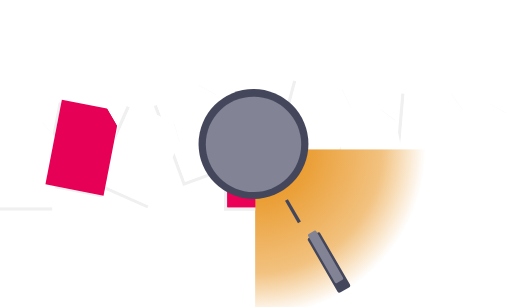
t = 0.00 s
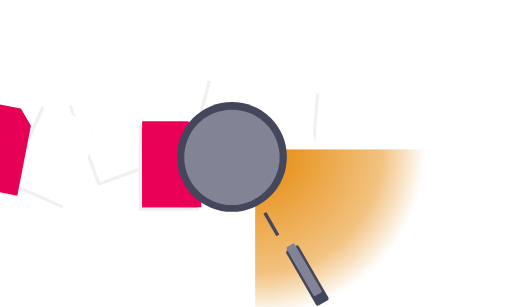
t = 0.59 s
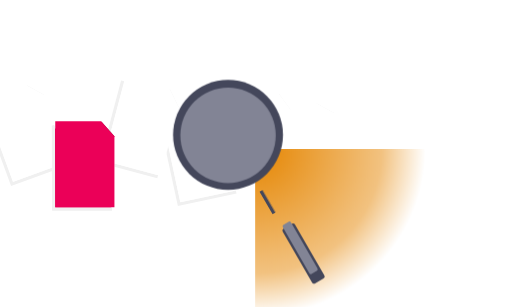
t = 1.20 s
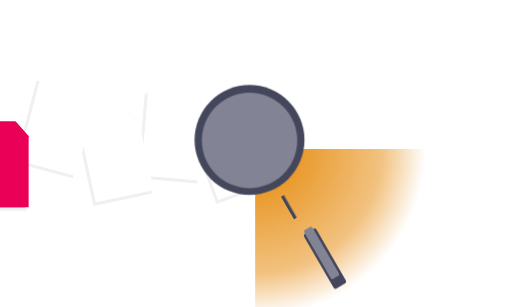
t = 1.79 s
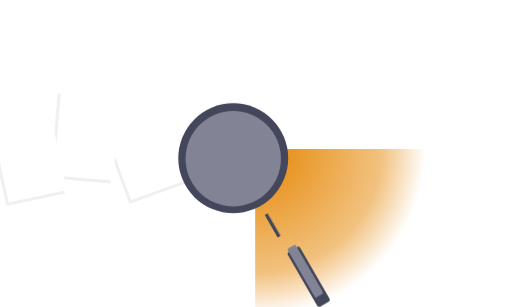
t = 2.40 s
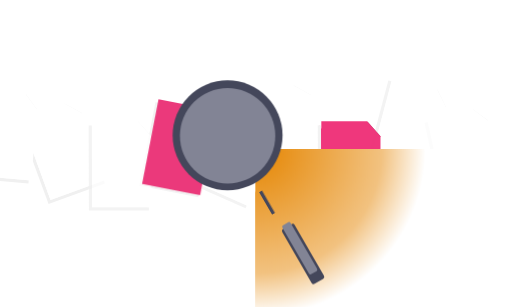
t = 2.96 s

The animated SVG that drew these frames (rendered in a browser with its animation timeline set to each time). Animation: 24 SMIL elements (animate=10,animateTransform=14); one cycle of 3.60 s, repeats indefinitely.

<?xml version="1.0" encoding="utf-8"?><svg fill="none" viewBox="0 0 1000 600" xmlns="http://www.w3.org/2000/svg"><defs><radialGradient id="null" gradientUnits="userSpaceOnUse" spreadMethod="pad" cx="0" cy="0" r="325.844" fy="0" fx="0"><stop offset="0%" stop-color="#e58500" /><stop offset="74.3%" stop-color="#f2c280" /><stop offset="100%" stop-color="#ffffff" /></radialGradient><radialGradient id="null" gradientUnits="userSpaceOnUse" spreadMethod="pad" cx="0" cy="0" r="408.008" fy="0" fx="0"><stop offset="0%" stop-color="#ffffff" /><stop offset="74.5%" stop-color="#ffffff" /><stop offset="100%" stop-color="#ffffff" /></radialGradient></defs><g transform="matrix(1,0,0,1,500,300)" id="Colour gradient"><g id="Rectangle 1" transform="matrix(1,0,0,1,-1.207,-7.988)"><rect height="468.023" width="989.586" y="0" x="0" fill="url(#null)" /></g></g><g id="Page 9"><g transform="translate(953.107,298.259)"><animateTransform repeatCount="indefinite" type="translate" attributeName="transform" dur="3.6s" begin="0s" calcMode="spline" values="953.107 298.259; 841.107 298.259; 729.107 298.259; 617.15 298.259; 505.15 298.259; 393.15 298.259; 281.15 298.259; 169.15 298.259; 57.15 298.259; -59.975 298.259" keyTimes="0; 0.111; 0.222; 0.333; 0.444; 0.556; 0.667; 0.778; 0.889; 1" keySplines="0 0 1 1; 0 0 1 1; 0 0 1 1; 0 0 1 1; 0 0 1 1; 0 0 1 1; 0 0 1 1; 0 0 1 1; 0 0 1 1" fill="freeze" /><g transform="scale(0.521,0.521) translate(290.185,51.964)"><g id="Shape 14" transform="matrix(0.94,-0.342,0.342,0.94,-293.067,-126.428)"><g id="Shape 2" fill="#ffffff" fill-opacity="1"><path fill="#f0f0f0" fill-opacity="1" d="M43.75,-101.25L43.75,-45.25L92.75,-45.25L43.75,-101.25Z" /></g><g id="Shape 3" fill="#ffffff" fill-opacity="1"><path stroke-linejoin="miter" stroke-linecap="butt" stroke-width="12" stroke-opacity="1" stroke="#f0f0f0" d="M-136,-86L-135,227L84,227" /></g><g id="Shape 4" transform="matrix(1,0,0,1,-3,0)" fill="#ffffff" fill-opacity="1"><path stroke-linejoin="miter" stroke-linecap="round" stroke-width="5" stroke-opacity="1" stroke="#44475b" fill="#f0f0f0" fill-opacity="1" d="M-83,-34L-39,-34" /></g><g id="Shape 5" fill="#ffffff" fill-opacity="1"><path stroke-linejoin="miter" stroke-linecap="round" stroke-width="5" stroke-opacity="1" stroke="#44475b" fill="#f0f0f0" fill-opacity="1" d="M-86,-13L52,-13" /></g><g id="Shape 6" transform="matrix(0.747,0,0,0.931,0,37.746)" fill="#ffffff" fill-opacity="1"><path stroke-linejoin="miter" stroke-linecap="round" stroke-width="5" stroke-opacity="1" stroke="#44475b" fill="#f0f0f0" fill-opacity="1" d="M-115.452,9L22.548,9" /></g><g id="Shape 7" transform="matrix(1,0,0,1,0,37.746)" fill="#ffffff" fill-opacity="1"><path stroke-linejoin="miter" stroke-linecap="round" stroke-width="5" stroke-opacity="1" stroke="#44475b" fill="#f0f0f0" fill-opacity="1" d="M-86,-12L52,-12" /></g><g id="Shape 8" transform="matrix(1,0,0,1,0,37.746)" fill="#ffffff" fill-opacity="1"><path stroke-linejoin="miter" stroke-linecap="round" stroke-width="5" stroke-opacity="1" stroke="#44475b" fill="#f0f0f0" fill-opacity="1" d="M-86,-31L52,-31" /></g><path d="M43,-102L-129,-102L-129,221L93,221L93,-45L43,-102Z" fill="#ffffff" fill-opacity="1" /></g></g></g></g><g opacity="1" id="Page 8"><animate repeatCount="indefinite" attributeName="opacity" dur="0.05s" begin="3.1666666666666665s" calcMode="spline" values="1; 0; 0; 1" keyTimes="0; 0.333; 0.667; 1" keySplines="0 0 1 1; 0 0 1 1; 0 0 1 1" fill="freeze" /><g transform="translate(838.785,265.228)"><animateTransform repeatCount="indefinite" type="translate" attributeName="transform" dur="3.6s" begin="0s" calcMode="spline" values="838.785 265.228; 726.785 265.228; 614.785 265.228; 502.829 265.228; 390.829 265.228; 278.829 265.228; 166.829 265.228; 54.829 265.228; -57.171 265.228; 953.1 265.228; 835.975 265.228" keyTimes="0; 0.111; 0.222; 0.333; 0.444; 0.556; 0.667; 0.778; 0.884; 0.889; 1" keySplines="0 0 1 1; 0 0 1 1; 0 0 1 1; 0 0 1 1; 0 0 1 1; 0 0 1 1; 0 0 1 1; 0 0 1 1; 0 0 1 1; 0 0 1 1" fill="freeze" /><g transform="scale(0.521,0.521) translate(-532.36,47.582)"><g id="Shape 10" transform="matrix(0.996,0.087,-0.087,0.996,561.211,-107.883)"><g id="Shape 2" fill="#ffffff" fill-opacity="1"><path fill="#f0f0f0" fill-opacity="1" d="M43.75,-101.25L43.75,-45.25L92.75,-45.25L43.75,-101.25Z" /></g><g id="Shape 3" fill="#ffffff" fill-opacity="1"><path stroke-linejoin="miter" stroke-linecap="butt" stroke-width="12" stroke-opacity="1" stroke="#f0f0f0" d="M-136,-86L-135,227L84,227" /></g><g id="Shape 4" transform="matrix(1,0,0,1,-3,0)" fill="#ffffff" fill-opacity="1"><path stroke-linejoin="miter" stroke-linecap="round" stroke-width="5" stroke-opacity="1" stroke="#44475b" fill="#f0f0f0" fill-opacity="1" d="M-83,-34L-39,-34" /></g><g id="Shape 5" fill="#ffffff" fill-opacity="1"><path stroke-linejoin="miter" stroke-linecap="round" stroke-width="5" stroke-opacity="1" stroke="#44475b" fill="#f0f0f0" fill-opacity="1" d="M-86,-13L52,-13" /></g><g id="Shape 6" transform="matrix(0.747,0,0,0.931,0,37.746)" fill="#ffffff" fill-opacity="1"><path stroke-linejoin="miter" stroke-linecap="round" stroke-width="5" stroke-opacity="1" stroke="#44475b" fill="#f0f0f0" fill-opacity="1" d="M-115.452,9L22.548,9" /></g><g id="Shape 7" transform="matrix(1,0,0,1,0,37.746)" fill="#ffffff" fill-opacity="1"><path stroke-linejoin="miter" stroke-linecap="round" stroke-width="5" stroke-opacity="1" stroke="#44475b" fill="#f0f0f0" fill-opacity="1" d="M-86,-12L52,-12" /></g><g id="Shape 8" transform="matrix(1,0,0,1,0,37.746)" fill="#ffffff" fill-opacity="1"><path stroke-linejoin="miter" stroke-linecap="round" stroke-width="5" stroke-opacity="1" stroke="#44475b" fill="#f0f0f0" fill-opacity="1" d="M-86,-31L52,-31" /></g><path d="M43,-102L-129,-102L-129,221L93,221L93,-45L43,-102Z" fill="#ffffff" fill-opacity="1" /></g></g></g></g><g opacity="1" id="Page 7"><animate repeatCount="indefinite" attributeName="opacity" dur="0.05s" begin="2.7666666666666666s" calcMode="spline" values="1; 0; 0; 1" keyTimes="0; 0.333; 0.667; 1" keySplines="0 0 1 1; 0 0 1 1; 0 0 1 1" fill="freeze" /><g transform="translate(726.532,305.591)"><animateTransform repeatCount="indefinite" type="translate" attributeName="transform" dur="3.6s" begin="0s" calcMode="spline" values="726.532 305.591; 614.532 305.591; 502.532 305.591; 390.575 305.591; 278.575 305.591; 166.575 305.591; 54.575 305.591; -57.425 305.591; 953.1 305.591; 841.1 305.591; 723.975 305.591" keyTimes="0; 0.111; 0.222; 0.333; 0.444; 0.556; 0.667; 0.773; 0.778; 0.889; 1" keySplines="0 0 1 1; 0 0 1 1; 0 0 1 1; 0 0 1 1; 0 0 1 1; 0 0 1 1; 0 0 1 1; 0 0 1 1; 0 0 1 1; 0 0 1 1" fill="freeze" /><g transform="scale(0.521,0.521) translate(-342.629,-29.948)"><g id="Shape 9" transform="matrix(0.978,-0.208,0.208,0.978,349.625,-40.75)"><g id="Shape 2" fill="#ffffff" fill-opacity="1"><path fill="#f0f0f0" fill-opacity="1" d="M43.75,-101.25L43.75,-45.25L92.75,-45.25L43.75,-101.25Z" /></g><g id="Shape 3" fill="#ffffff" fill-opacity="1"><path stroke-linejoin="miter" stroke-linecap="butt" stroke-width="12" stroke-opacity="1" stroke="#f0f0f0" d="M-136,-86L-135,227L84,227" /></g><g id="Shape 4" transform="matrix(1,0,0,1,-3,0)" fill="#ffffff" fill-opacity="1"><path stroke-linejoin="miter" stroke-linecap="round" stroke-width="5" stroke-opacity="1" stroke="#44475b" fill="#f0f0f0" fill-opacity="1" d="M-83,-34L-39,-34" /></g><g id="Shape 5" fill="#ffffff" fill-opacity="1"><path stroke-linejoin="miter" stroke-linecap="round" stroke-width="5" stroke-opacity="1" stroke="#44475b" fill="#f0f0f0" fill-opacity="1" d="M-86,-13L52,-13" /></g><g id="Shape 6" transform="matrix(0.747,0,0,0.931,0,37.746)" fill="#ffffff" fill-opacity="1"><path stroke-linejoin="miter" stroke-linecap="round" stroke-width="5" stroke-opacity="1" stroke="#44475b" fill="#f0f0f0" fill-opacity="1" d="M-115.452,9L22.548,9" /></g><g id="Shape 7" transform="matrix(1,0,0,1,0,37.746)" fill="#ffffff" fill-opacity="1"><path stroke-linejoin="miter" stroke-linecap="round" stroke-width="5" stroke-opacity="1" stroke="#44475b" fill="#f0f0f0" fill-opacity="1" d="M-86,-12L52,-12" /></g><g id="Shape 8" transform="matrix(1,0,0,1,0,37.746)" fill="#ffffff" fill-opacity="1"><path stroke-linejoin="miter" stroke-linecap="round" stroke-width="5" stroke-opacity="1" stroke="#44475b" fill="#f0f0f0" fill-opacity="1" d="M-86,-31L52,-31" /></g><path d="M43,-102L-129,-102L-129,221L93,221L93,-45L43,-102Z" fill="#ffffff" fill-opacity="1" /></g></g></g></g><g opacity="1" id="Page 6"><animate repeatCount="indefinite" attributeName="opacity" dur="0.05s" begin="2.3666666666666667s" calcMode="spline" values="1; 0; 0; 1" keyTimes="0; 0.333; 0.667; 1" keySplines="0 0 1 1; 0 0 1 1; 0 0 1 1" fill="freeze" /><g transform="translate(609.656,248.135)"><animateTransform repeatCount="indefinite" type="translate" attributeName="transform" dur="3.6s" begin="0s" calcMode="spline" values="609.656 248.135; 497.656 248.135; 385.656 248.135; 273.699 248.135; 161.699 248.135; 49.699 248.135; -62.301 248.135; 953.1 248.135; 841.1 248.135; 729.1 248.135; 611.975 248.135" keyTimes="0; 0.111; 0.222; 0.333; 0.444; 0.556; 0.662; 0.667; 0.778; 0.889; 1" keySplines="0 0 1 1; 0 0 1 1; 0 0 1 1; 0 0 1 1; 0 0 1 1; 0 0 1 1; 0 0 1 1; 0 0 1 1; 0 0 1 1; 0 0 1 1" fill="freeze" /><g transform="scale(0.521,0.521) translate(-193.913,80.414)"><g id="Shape 2" transform="matrix(0.966,0.259,-0.259,0.966,237.75,-134.961)"><g id="Shape 2" fill="#ffffff" fill-opacity="1"><path fill="#f0f0f0" fill-opacity="1" d="M43.75,-101.25L43.75,-45.25L92.75,-45.25L43.75,-101.25Z" /></g><g id="Shape 3" fill="#ffffff" fill-opacity="1"><path stroke-linejoin="miter" stroke-linecap="butt" stroke-width="12" stroke-opacity="1" stroke="#f0f0f0" d="M-136,-86L-135,227L84,227" /></g><g id="Shape 4" transform="matrix(1,0,0,1,-3,0)" fill="#ffffff" fill-opacity="1"><path stroke-linejoin="miter" stroke-linecap="round" stroke-width="5" stroke-opacity="1" stroke="#44475b" fill="#f0f0f0" fill-opacity="1" d="M-83,-34L-39,-34" /></g><g id="Shape 5" fill="#ffffff" fill-opacity="1"><path stroke-linejoin="miter" stroke-linecap="round" stroke-width="5" stroke-opacity="1" stroke="#44475b" fill="#f0f0f0" fill-opacity="1" d="M-86,-13L52,-13" /></g><g id="Shape 6" transform="matrix(0.747,0,0,0.931,0,37.746)" fill="#ffffff" fill-opacity="1"><path stroke-linejoin="miter" stroke-linecap="round" stroke-width="5" stroke-opacity="1" stroke="#44475b" fill="#f0f0f0" fill-opacity="1" d="M-115.452,9L22.548,9" /></g><g id="Shape 7" transform="matrix(1,0,0,1,0,37.746)" fill="#ffffff" fill-opacity="1"><path stroke-linejoin="miter" stroke-linecap="round" stroke-width="5" stroke-opacity="1" stroke="#44475b" fill="#f0f0f0" fill-opacity="1" d="M-86,-12L52,-12" /></g><g id="Shape 8" transform="matrix(1,0,0,1,0,37.746)" fill="#ffffff" fill-opacity="1"><path stroke-linejoin="miter" stroke-linecap="round" stroke-width="5" stroke-opacity="1" stroke="#44475b" fill="#f0f0f0" fill-opacity="1" d="M-86,-31L52,-31" /></g><path d="M43,-102L-129,-102L-129,221L93,221L93,-45L43,-102Z" fill="#ffffff" fill-opacity="1" /></g></g></g></g><g opacity="1" id="Page 5"><animate repeatCount="indefinite" attributeName="opacity" dur="0.05s" begin="1.9666666666666666s" calcMode="spline" values="1; 0; 0; 1" keyTimes="0; 0.333; 0.667; 1" keySplines="0 0 1 1; 0 0 1 1; 0 0 1 1" fill="freeze" /><g transform="translate(499.957,322.538)"><animateTransform repeatCount="indefinite" type="translate" attributeName="transform" dur="3.6s" begin="0s" calcMode="spline" values="499.957 322.538; 387.957 322.538; 275.957 322.538; 164 322.538; 52 322.538; -60 322.538; 953.1 322.538; 841.1 322.538; 729.1 322.538; 617.1 322.538; 499.975 322.538" keyTimes="0; 0.111; 0.222; 0.333; 0.444; 0.551; 0.556; 0.667; 0.778; 0.889; 1" keySplines="0 0 1 1; 0 0 1 1; 0 0 1 1; 0 0 1 1; 0 0 1 1; 0 0 1 1; 0 0 1 1; 0 0 1 1; 0 0 1 1; 0 0 1 1" fill="freeze" /><g transform="scale(0.521,0.521) translate(21.5,-62.5)"><g id="Shape 1"><g id="Shape 2" fill="#ffffff" fill-opacity="1"><path fill="#f0f0f0" fill-opacity="1" d="M43.75,-101.25L43.75,-45.25L92.75,-45.25L43.75,-101.25Z" /></g><g id="Shape 3" fill="#ffffff" fill-opacity="1"><path stroke-linejoin="miter" stroke-linecap="butt" stroke-width="12" stroke-opacity="1" stroke="#f0f0f0" d="M-136,-86L-135,227L84,227" /></g><g id="Shape 4" transform="matrix(1,0,0,1,-3,0)" fill="#ffffff" fill-opacity="1"><path stroke-linejoin="miter" stroke-linecap="round" stroke-width="5" stroke-opacity="1" stroke="#44475b" fill="#f0f0f0" fill-opacity="1" d="M-83,-34L-39,-34" /></g><g id="Shape 5" fill="#ffffff" fill-opacity="1"><path stroke-linejoin="miter" stroke-linecap="round" stroke-width="5" stroke-opacity="1" stroke="#44475b" fill="#f0f0f0" fill-opacity="1" d="M-86,-13L52,-13" /></g><g id="Shape 6" transform="matrix(0.747,0,0,0.931,0,37.746)" fill="#ffffff" fill-opacity="1"><path stroke-linejoin="miter" stroke-linecap="round" stroke-width="5" stroke-opacity="1" stroke="#44475b" fill="#f0f0f0" fill-opacity="1" d="M-115.452,9L22.548,9" /></g><g id="Shape 7" transform="matrix(1,0,0,1,0,37.746)" fill="#ffffff" fill-opacity="1"><path stroke-linejoin="miter" stroke-linecap="round" stroke-width="5" stroke-opacity="1" stroke="#44475b" fill="#f0f0f0" fill-opacity="1" d="M-86,-12L52,-12" /></g><g id="Shape 8" transform="matrix(1,0,0,1,0,37.746)" fill="#ffffff" fill-opacity="1"><path stroke-linejoin="miter" stroke-linecap="round" stroke-width="5" stroke-opacity="1" stroke="#44475b" fill="#f0f0f0" fill-opacity="1" d="M-86,-31L52,-31" /></g><path d="M43,-102L-129,-102L-129,221L93,221L93,-45L43,-102Z" fill="#ffffff" fill-opacity="1" /></g></g></g></g><g opacity="1" id="Page 4"><animate repeatCount="indefinite" attributeName="opacity" dur="0.05s" begin="1.5666666666666667s" calcMode="spline" values="1; 0; 0; 1" keyTimes="0; 0.333; 0.667; 1" keySplines="0 0 1 1; 0 0 1 1; 0 0 1 1" fill="freeze" /><g transform="translate(386.669,262.947)"><animateTransform repeatCount="indefinite" type="translate" attributeName="transform" dur="3.6s" begin="0s" calcMode="spline" values="386.669 262.947; 274.669 262.947; 162.669 262.947; 50.713 262.947; -61.287 262.947; 953.1 262.947; 841.1 262.947; 729.1 262.947; 617.1 262.947; 505.1 262.947; 387.975 262.947" keyTimes="0; 0.111; 0.222; 0.333; 0.44; 0.444; 0.556; 0.667; 0.778; 0.889; 1" keySplines="0 0 1 1; 0 0 1 1; 0 0 1 1; 0 0 1 1; 0 0 1 1; 0 0 1 1; 0 0 1 1; 0 0 1 1; 0 0 1 1; 0 0 1 1" fill="freeze" /><g transform="scale(0.521,0.521) translate(290.185,51.964)"><g id="Shape 14" transform="matrix(0.94,-0.342,0.342,0.94,-293.067,-126.428)"><g id="Shape 2" fill="#ffffff" fill-opacity="1"><path fill="#f0f0f0" fill-opacity="1" d="M43.75,-101.25L43.75,-45.25L92.75,-45.25L43.75,-101.25Z" /></g><g id="Shape 3" fill="#ffffff" fill-opacity="1"><path stroke-linejoin="miter" stroke-linecap="butt" stroke-width="12" stroke-opacity="1" stroke="#f0f0f0" d="M-136,-86L-135,227L84,227" /></g><g id="Shape 4" transform="matrix(1,0,0,1,-3,0)" fill="#ffffff" fill-opacity="1"><path stroke-linejoin="miter" stroke-linecap="round" stroke-width="5" stroke-opacity="1" stroke="#44475b" fill="#f0f0f0" fill-opacity="1" d="M-83,-34L-39,-34" /></g><g id="Shape 5" fill="#ffffff" fill-opacity="1"><path stroke-linejoin="miter" stroke-linecap="round" stroke-width="5" stroke-opacity="1" stroke="#44475b" fill="#f0f0f0" fill-opacity="1" d="M-86,-13L52,-13" /></g><g id="Shape 6" transform="matrix(0.747,0,0,0.931,0,37.746)" fill="#ffffff" fill-opacity="1"><path stroke-linejoin="miter" stroke-linecap="round" stroke-width="5" stroke-opacity="1" stroke="#44475b" fill="#f0f0f0" fill-opacity="1" d="M-115.452,9L22.548,9" /></g><g id="Shape 7" transform="matrix(1,0,0,1,0,37.746)" fill="#ffffff" fill-opacity="1"><path stroke-linejoin="miter" stroke-linecap="round" stroke-width="5" stroke-opacity="1" stroke="#44475b" fill="#f0f0f0" fill-opacity="1" d="M-86,-12L52,-12" /></g><g id="Shape 8" transform="matrix(1,0,0,1,0,37.746)" fill="#ffffff" fill-opacity="1"><path stroke-linejoin="miter" stroke-linecap="round" stroke-width="5" stroke-opacity="1" stroke="#44475b" fill="#f0f0f0" fill-opacity="1" d="M-86,-31L52,-31" /></g><path d="M43,-102L-129,-102L-129,221L93,221L93,-45L43,-102Z" fill="#ffffff" fill-opacity="1" /></g></g></g></g><g opacity="1" id="Page 3"><animate repeatCount="indefinite" attributeName="opacity" dur="0.05s" begin="1.1666666666666667s" calcMode="spline" values="1; 0; 0; 1" keyTimes="0; 0.333; 0.667; 1" keySplines="0 0 1 1; 0 0 1 1; 0 0 1 1" fill="freeze" /><g transform="translate(267.585,303.394)"><animateTransform repeatCount="indefinite" type="translate" attributeName="transform" dur="3.6s" begin="0s" calcMode="spline" values="267.585 303.394; 155.585 303.394; 43.585 303.394; -68.372 303.394; 953.1 303.394; 841.1 303.394; 729.1 303.394; 617.1 303.394; 505.1 303.394; 393.1 303.394; 275.975 303.394" keyTimes="0; 0.111; 0.222; 0.329; 0.333; 0.444; 0.556; 0.667; 0.778; 0.889; 1" keySplines="0 0 1 1; 0 0 1 1; 0 0 1 1; 0 0 1 1; 0 0 1 1; 0 0 1 1; 0 0 1 1; 0 0 1 1; 0 0 1 1; 0 0 1 1" fill="freeze" /><g transform="scale(0.521,0.521) translate(455.238,-25.727)"><g id="Shape 12" transform="matrix(0.914,0.407,-0.407,0.914,-399.04,-22.218)"><g id="Shape 2" fill="#ffffff" fill-opacity="1"><path fill="#f0f0f0" fill-opacity="1" d="M43.75,-101.25L43.75,-45.25L92.75,-45.25L43.75,-101.25Z" /></g><g id="Shape 3" fill="#ffffff" fill-opacity="1"><path stroke-linejoin="miter" stroke-linecap="butt" stroke-width="12" stroke-opacity="1" stroke="#f0f0f0" d="M-136,-86L-135,227L84,227" /></g><g id="Shape 4" transform="matrix(1,0,0,1,-3,0)" fill="#ffffff" fill-opacity="1"><path stroke-linejoin="miter" stroke-linecap="round" stroke-width="5" stroke-opacity="1" stroke="#44475b" fill="#f0f0f0" fill-opacity="1" d="M-83,-34L-39,-34" /></g><g id="Shape 5" fill="#ffffff" fill-opacity="1"><path stroke-linejoin="miter" stroke-linecap="round" stroke-width="5" stroke-opacity="1" stroke="#44475b" fill="#f0f0f0" fill-opacity="1" d="M-86,-13L52,-13" /></g><g id="Shape 6" transform="matrix(0.747,0,0,0.931,0,37.746)" fill="#ffffff" fill-opacity="1"><path stroke-linejoin="miter" stroke-linecap="round" stroke-width="5" stroke-opacity="1" stroke="#44475b" fill="#f0f0f0" fill-opacity="1" d="M-115.452,9L22.548,9" /></g><g id="Shape 7" transform="matrix(1,0,0,1,0,37.746)" fill="#ffffff" fill-opacity="1"><path stroke-linejoin="miter" stroke-linecap="round" stroke-width="5" stroke-opacity="1" stroke="#44475b" fill="#f0f0f0" fill-opacity="1" d="M-86,-12L52,-12" /></g><g id="Shape 8" transform="matrix(1,0,0,1,0,37.746)" fill="#ffffff" fill-opacity="1"><path stroke-linejoin="miter" stroke-linecap="round" stroke-width="5" stroke-opacity="1" stroke="#44475b" fill="#f0f0f0" fill-opacity="1" d="M-86,-31L52,-31" /></g><path d="M43,-102L-129,-102L-129,221L93,221L93,-45L43,-102Z" fill="#ffffff" fill-opacity="1" /></g></g></g></g><g opacity="1" id="Page 2"><animate repeatCount="indefinite" attributeName="opacity" dur="0.05s" begin="0.7666666666666667s" calcMode="spline" values="1; 0; 0; 1" keyTimes="0; 0.333; 0.667; 1" keySplines="0 0 1 1; 0 0 1 1; 0 0 1 1" fill="freeze" /><g transform="translate(158.759,287.627)"><animateTransform repeatCount="indefinite" type="translate" attributeName="transform" dur="3.6s" begin="0s" calcMode="spline" values="158.759 287.627; 46.759 287.627; -65.241 287.627; 953.1 287.627; 841.143 287.627; 729.143 287.627; 617.143 287.627; 505.143 287.627; 393.143 287.627; 281.143 287.627; 164.018 287.627" keyTimes="0; 0.111; 0.218; 0.222; 0.333; 0.444; 0.556; 0.667; 0.778; 0.889; 1" keySplines="0 0 1 1; 0 0 1 1; 0 0 1 1; 0 0 1 1; 0 0 1 1; 0 0 1 1; 0 0 1 1; 0 0 1 1; 0 0 1 1; 0 0 1 1" fill="freeze" /><g transform="scale(0.521,0.521) translate(634.034,4.558)"><g id="Shape 13" transform="matrix(0.982,0.191,-0.191,0.982,-596.056,-61.616)"><g id="Shape 2" fill="#ffffff" fill-opacity="1"><path fill="#f0f0f0" fill-opacity="1" d="M43.75,-101.25L43.75,-45.25L92.75,-45.25L43.75,-101.25Z" /></g><g id="Shape 3" fill="#ffffff" fill-opacity="1"><path stroke-linejoin="miter" stroke-linecap="butt" stroke-width="12" stroke-opacity="1" stroke="#f0f0f0" d="M-136,-86L-135,227L84,227" /></g><g id="Shape 4" transform="matrix(1,0,0,1,-3,0)" fill="#ffffff" fill-opacity="1"><path stroke-linejoin="miter" stroke-linecap="round" stroke-width="5" stroke-opacity="1" stroke="#44475b" fill="#f0f0f0" fill-opacity="1" d="M-83,-34L-39,-34" /></g><g id="Shape 5" fill="#ffffff" fill-opacity="1"><path stroke-linejoin="miter" stroke-linecap="round" stroke-width="5" stroke-opacity="1" stroke="#44475b" fill="#f0f0f0" fill-opacity="1" d="M-86,-13L52,-13" /></g><g id="Shape 6" transform="matrix(0.747,0,0,0.931,0,37.746)" fill="#ffffff" fill-opacity="1"><path stroke-linejoin="miter" stroke-linecap="round" stroke-width="5" stroke-opacity="1" stroke="#44475b" fill="#f0f0f0" fill-opacity="1" d="M-115.452,9L22.548,9" /></g><g id="Shape 7" transform="matrix(1,0,0,1,0,37.746)" fill="#ffffff" fill-opacity="1"><path stroke-linejoin="miter" stroke-linecap="round" stroke-width="5" stroke-opacity="1" stroke="#44475b" fill="#f0f0f0" fill-opacity="1" d="M-86,-12L52,-12" /></g><g id="Shape 8" transform="matrix(1,0,0,1,0,37.746)" fill="#ffffff" fill-opacity="1"><path stroke-linejoin="miter" stroke-linecap="round" stroke-width="5" stroke-opacity="1" stroke="#44475b" fill="#f0f0f0" fill-opacity="1" d="M-86,-31L52,-31" /></g><path d="M43,-102L-129,-102L-129,221L93,221L93,-45L43,-102Z" fill="#ffffff" fill-opacity="1" /></g></g></g></g><g opacity="1" id="Page 1"><animate repeatCount="indefinite" attributeName="opacity" dur="0.05s" begin="0.36666666666666664s" calcMode="spline" values="1; 0; 0; 1" keyTimes="0; 0.333; 0.667; 1" keySplines="0 0 1 1; 0 0 1 1; 0 0 1 1" fill="freeze" /><g transform="translate(46.807,322.538)"><animateTransform repeatCount="indefinite" type="translate" attributeName="transform" dur="3.6s" begin="0s" calcMode="spline" values="46.807 322.538; -65.193 322.538; 953.1 322.538; 841.1 322.538; 729.143 322.538; 617.143 322.538; 505.143 322.538; 393.143 322.538; 281.143 322.538; 169.143 322.538; 52.018 322.538" keyTimes="0; 0.106; 0.111; 0.222; 0.333; 0.444; 0.556; 0.667; 0.778; 0.889; 1" keySplines="0 0 1 1; 0 0 1 1; 0 0 1 1; 0 0 1 1; 0 0 1 1; 0 0 1 1; 0 0 1 1; 0 0 1 1; 0 0 1 1; 0 0 1 1" fill="freeze" /><g transform="scale(0.521,0.521) translate(21.5,-62.5)"><g id="Shape 1"><g id="Shape 2" fill="#ffffff" fill-opacity="1"><path fill="#f0f0f0" fill-opacity="1" d="M43.75,-101.25L43.75,-45.25L92.75,-45.25L43.75,-101.25Z" /></g><g id="Shape 3" fill="#ffffff" fill-opacity="1"><path stroke-linejoin="miter" stroke-linecap="butt" stroke-width="12" stroke-opacity="1" stroke="#f0f0f0" d="M-136,-86L-135,227L84,227" /></g><g id="Shape 4" transform="matrix(1,0,0,1,-3,0)" fill="#ffffff" fill-opacity="1"><path stroke-linejoin="miter" stroke-linecap="round" stroke-width="5" stroke-opacity="1" stroke="#44475b" fill="#f0f0f0" fill-opacity="1" d="M-83,-34L-39,-34" /></g><g id="Shape 5" fill="#ffffff" fill-opacity="1"><path stroke-linejoin="miter" stroke-linecap="round" stroke-width="5" stroke-opacity="1" stroke="#44475b" fill="#f0f0f0" fill-opacity="1" d="M-86,-13L52,-13" /></g><g id="Shape 6" transform="matrix(0.747,0,0,0.931,0,37.746)" fill="#ffffff" fill-opacity="1"><path stroke-linejoin="miter" stroke-linecap="round" stroke-width="5" stroke-opacity="1" stroke="#44475b" fill="#f0f0f0" fill-opacity="1" d="M-115.452,9L22.548,9" /></g><g id="Shape 7" transform="matrix(1,0,0,1,0,37.746)" fill="#ffffff" fill-opacity="1"><path stroke-linejoin="miter" stroke-linecap="round" stroke-width="5" stroke-opacity="1" stroke="#44475b" fill="#f0f0f0" fill-opacity="1" d="M-86,-12L52,-12" /></g><g id="Shape 8" transform="matrix(1,0,0,1,0,37.746)" fill="#ffffff" fill-opacity="1"><path stroke-linejoin="miter" stroke-linecap="round" stroke-width="5" stroke-opacity="1" stroke="#44475b" fill="#f0f0f0" fill-opacity="1" d="M-86,-31L52,-31" /></g><path d="M43,-102L-129,-102L-129,221L93,221L93,-45L43,-102Z" fill="#ffffff" fill-opacity="1" /></g></g></g></g><g opacity="1" id="Coloured Page 5"><animate repeatCount="indefinite" attributeName="opacity" dur="0.05s" begin="1.9666666666666666s" calcMode="spline" values="1; 0; 0; 1" keyTimes="0; 0.333; 0.667; 1" keySplines="0 0 1 1; 0 0 1 1; 0 0 1 1" fill="freeze" /><g transform="translate(499.957,322.538)"><animateTransform repeatCount="indefinite" type="translate" attributeName="transform" dur="3.6s" begin="0s" calcMode="spline" values="499.957 322.538; 387.957 322.538; 275.957 322.538; 164 322.538; 52 322.538; -60 322.538; 953.1 322.538; 841.1 322.538; 729.1 322.538; 617.1 322.538; 499.975 322.538" keyTimes="0; 0.111; 0.222; 0.333; 0.444; 0.551; 0.556; 0.667; 0.778; 0.889; 1" keySplines="0 0 1 1; 0 0 1 1; 0 0 1 1; 0 0 1 1; 0 0 1 1; 0 0 1 1; 0 0 1 1; 0 0 1 1; 0 0 1 1; 0 0 1 1" fill="freeze" /><g transform="scale(0.521,0.521) translate(21.5,-62.5)"><g id="Shape 1"><g id="Shape 2" fill="#eb0058" fill-opacity="1"><path fill="#751c3d" fill-opacity="1" d="M43.75,-101.25L43.75,-45.25L92.75,-45.25L43.75,-101.25Z" /></g><g id="Shape 3" fill="#eb0058" fill-opacity="1"><path stroke-linejoin="miter" stroke-linecap="butt" stroke-width="12" stroke-opacity="1" stroke="#f0f0f0" d="M-136,-86L-135,227L84,227" /></g><g id="Shape 4" transform="matrix(1,0,0,1,-3,0)" fill="#eb0058" fill-opacity="1"><path stroke-linejoin="miter" stroke-linecap="round" stroke-width="5" stroke-opacity="1" stroke="#44475b" fill="#f0f0f0" fill-opacity="1" d="M-83,-34L-39,-34" /></g><g id="Shape 5" fill="#eb0058" fill-opacity="1"><path stroke-linejoin="miter" stroke-linecap="round" stroke-width="5" stroke-opacity="1" stroke="#44475b" fill="#f0f0f0" fill-opacity="1" d="M-86,-13L52,-13" /></g><g id="Shape 6" transform="matrix(0.747,0,0,0.931,0,37.746)" fill="#eb0058" fill-opacity="1"><path stroke-linejoin="miter" stroke-linecap="round" stroke-width="5" stroke-opacity="1" stroke="#44475b" fill="#f0f0f0" fill-opacity="1" d="M-115.452,9L22.548,9" /></g><g id="Shape 7" transform="matrix(1,0,0,1,0,37.746)" fill="#eb0058" fill-opacity="1"><path stroke-linejoin="miter" stroke-linecap="round" stroke-width="5" stroke-opacity="1" stroke="#44475b" fill="#f0f0f0" fill-opacity="1" d="M-86,-12L52,-12" /></g><g id="Shape 8" transform="matrix(1,0,0,1,0,37.746)" fill="#eb0058" fill-opacity="1"><path stroke-linejoin="miter" stroke-linecap="round" stroke-width="5" stroke-opacity="1" stroke="#44475b" fill="#f0f0f0" fill-opacity="1" d="M-86,-31L52,-31" /></g><path d="M43,-102L-129,-102L-129,221L93,221L93,-45L43,-102Z" fill="#eb0058" fill-opacity="1" /></g></g></g></g><g id="Coloured mask 3"><g transform="translate(499.752,301)"><animateTransform repeatCount="indefinite" type="translate" attributeName="transform" dur="3.6s" begin="0s" calcMode="spline" values="499.752 301; 466 334.752; 432.248 301; 466 267.248; 499.752 301; 466 334.752; 432.248 301; 466 267.248; 499.752 301" keyTimes="0; 0.132; 0.264; 0.396; 0.528; 0.646; 0.764; 0.882; 1" keySplines="0 0 1 1; 0 0 1 1; 0 0 1 1; 0 0 1 1; 0 0 1 1; 0 0 1 1; 0 0 1 1; 0 0 1 1" fill="freeze" /><g transform="scale(0.554,0.554) translate(0,0)"><g id="Ellipse 1" transform="matrix(1,0,0,1,-8.05,-34.007)"><ellipse ry="170.3905" rx="170.3905" cy="0" cx="0" stroke-linejoin="miter" stroke-linecap="butt" stroke-width="3" stroke-opacity="1" stroke="#0c2334" fill="#7c7070" fill-opacity="1" /></g></g></g></g><g opacity="1" id="Coloured Page 2"><animate repeatCount="indefinite" attributeName="opacity" dur="0.05s" begin="0.7666666666666667s" calcMode="spline" values="1; 0; 0; 1" keyTimes="0; 0.333; 0.667; 1" keySplines="0 0 1 1; 0 0 1 1; 0 0 1 1" fill="freeze" /><g transform="translate(158.504,288.713)"><animateTransform repeatCount="indefinite" type="translate" attributeName="transform" dur="3.6s" begin="0s" calcMode="spline" values="158.504 288.713; 46.504 288.713; -65.496 288.713; 952.8 287.627; 840.843 287.627; 728.843 287.627; 616.843 287.627; 504.843 287.627; 392.843 287.627; 280.843 287.627; 163.718 287.627" keyTimes="0; 0.111; 0.218; 0.222; 0.333; 0.444; 0.556; 0.667; 0.778; 0.889; 1" keySplines="0 0 1 1; 0 0 1 1; 0 0 1 1; 0 0 1 1; 0 0 1 1; 0 0 1 1; 0 0 1 1; 0 0 1 1; 0 0 1 1; 0 0 1 1" fill="freeze" /><g transform="scale(0.521,0.521) translate(640.288,5.527)"><g id="Shape 12" transform="matrix(0.982,0.191,-0.191,0.982,-605.827,-60.499)"><g id="Shape 2" fill="#e60056" fill-opacity="1"><path fill="#7c183e" fill-opacity="1" d="M43.75,-101.25L43.75,-45.25L92.75,-45.25L43.75,-101.25Z" /></g><g id="Shape 4" transform="matrix(1,0,0,1,-3,0)" fill="#e60056" fill-opacity="1"><path stroke-linejoin="miter" stroke-linecap="round" stroke-width="5" stroke-opacity="1" stroke="#44475b" fill="#f0f0f0" fill-opacity="1" d="M-83,-34L-39,-34" /></g><g id="Shape 5" fill="#e60056" fill-opacity="1"><path stroke-linejoin="miter" stroke-linecap="round" stroke-width="5" stroke-opacity="1" stroke="#44475b" fill="#f0f0f0" fill-opacity="1" d="M-86,-13L52,-13" /></g><g id="Shape 6" transform="matrix(0.747,0,0,0.931,0,37.746)" fill="#e60056" fill-opacity="1"><path stroke-linejoin="miter" stroke-linecap="round" stroke-width="5" stroke-opacity="1" stroke="#44475b" fill="#f0f0f0" fill-opacity="1" d="M-115.452,9L22.548,9" /></g><g id="Shape 7" transform="matrix(1,0,0,1,0,37.746)" fill="#e60056" fill-opacity="1"><path stroke-linejoin="miter" stroke-linecap="round" stroke-width="5" stroke-opacity="1" stroke="#44475b" fill="#f0f0f0" fill-opacity="1" d="M-86,-12L52,-12" /></g><g id="Shape 8" transform="matrix(1,0,0,1,0,37.746)" fill="#e60056" fill-opacity="1"><path stroke-linejoin="miter" stroke-linecap="round" stroke-width="5" stroke-opacity="1" stroke="#44475b" fill="#f0f0f0" fill-opacity="1" d="M-86,-31L52,-31" /></g><path d="M43,-102L-129,-102L-129,221L93,221L93,-45L43,-102Z" fill="#e60056" fill-opacity="1" /></g></g></g></g><g id="Coloured mask 2"><g transform="translate(499.752,301)"><animateTransform repeatCount="indefinite" type="translate" attributeName="transform" dur="3.6s" begin="0s" calcMode="spline" values="499.752 301; 466 334.752; 432.248 301; 466 267.248; 499.752 301; 466 334.752; 432.248 301; 466 267.248; 499.752 301" keyTimes="0; 0.132; 0.264; 0.396; 0.528; 0.646; 0.764; 0.882; 1" keySplines="0 0 1 1; 0 0 1 1; 0 0 1 1; 0 0 1 1; 0 0 1 1; 0 0 1 1; 0 0 1 1; 0 0 1 1" fill="freeze" /><g transform="scale(0.554,0.554) translate(0,0)"><g id="Ellipse 1" transform="matrix(1,0,0,1,-8.05,-34.007)"><ellipse ry="170.3905" rx="170.3905" cy="0" cx="0" stroke-linejoin="miter" stroke-linecap="butt" stroke-width="3" stroke-opacity="1" stroke="#0c2334" fill="#7c7070" fill-opacity="1" /></g></g></g></g><g transform="matrix(1.02,0,0,1,500,300)" id="White gradient "><g id="Rectangle 1" transform="matrix(1,0,0,1,-1.207,-7.988)"><rect height="468.023" width="989.586" y="0" x="0" stroke-linejoin="miter" stroke-linecap="butt" stroke-width="0" stroke-opacity="1" stroke="#44475b" fill="url(#null)" /></g></g><g id="Mag glass"><g transform="translate(533.752,300)"><animateTransform repeatCount="indefinite" type="translate" attributeName="transform" dur="3.6s" begin="0s" calcMode="spline" values="533.752 300; 500 333.752; 466.248 300; 500 266.248; 533.752 300; 500 333.752; 466.248 300; 500 266.248; 533.752 300" keyTimes="0; 0.132; 0.264; 0.396; 0.528; 0.646; 0.764; 0.882; 1" keySplines="0 0 1 1; 0 0 1 1; 0 0 1 1; 0 0 1 1; 0 0 1 1; 0 0 1 1; 0 0 1 1; 0 0 1 1" fill="freeze" /><g transform="scale(0.5,0.5) translate(-387.227,-50.422)"><g id="Ellipse 1" transform="matrix(1.037,0,0,1.037,309.906,13.047)"><ellipse ry="207.117" rx="207.117" cy="0" cx="0" stroke-linejoin="miter" stroke-linecap="butt" stroke-width="0" stroke-opacity="1" stroke="#44475b" fill="#44475b" fill-opacity="1" /></g><g id="Ellipse 2" transform="matrix(0.9,0,0,0.9,309.968,14.727)"><ellipse ry="207.117" rx="207.117" cy="0" cx="0" stroke-linejoin="miter" stroke-linecap="butt" stroke-width="0" stroke-opacity="1" stroke="#44475b" fill="#828495" fill-opacity="1" /></g><g id="Rectangle 1" transform="matrix(0.866,-0.5,0.5,0.866,433.105,235.352)"><rect height="101.477" width="13.086" y="0" x="0" stroke-linejoin="miter" stroke-linecap="butt" stroke-width="0" stroke-opacity="1" stroke="#44475b" fill="#44475b" fill-opacity="1" /></g><g id="Rectangle 2" transform="matrix(0.866,-0.5,0.5,0.866,519.039,383.764)"><rect ry="9" rx="9" height="247.023" width="55.887" y="0" x="0" stroke-linejoin="miter" stroke-linecap="butt" stroke-width="0" stroke-opacity="1" stroke="#44475b" fill="#44475b" fill-opacity="1" /></g><g id="Rectangle 3" transform="matrix(0.571,-0.33,0.447,0.774,520.622,368.015)"><rect ry="9" rx="9" height="247.023" width="55.887" y="0" x="0" stroke-linejoin="miter" stroke-linecap="butt" stroke-width="0" stroke-opacity="1" stroke="#44475b" fill="#828495" fill-opacity="1" /></g></g></g></g></svg>
